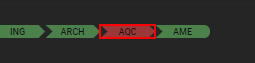
Workflow: Download_Report

Step 1: click on the element (chrome.exe)

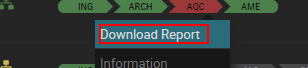
Step 2: click on the element (chrome.exe)

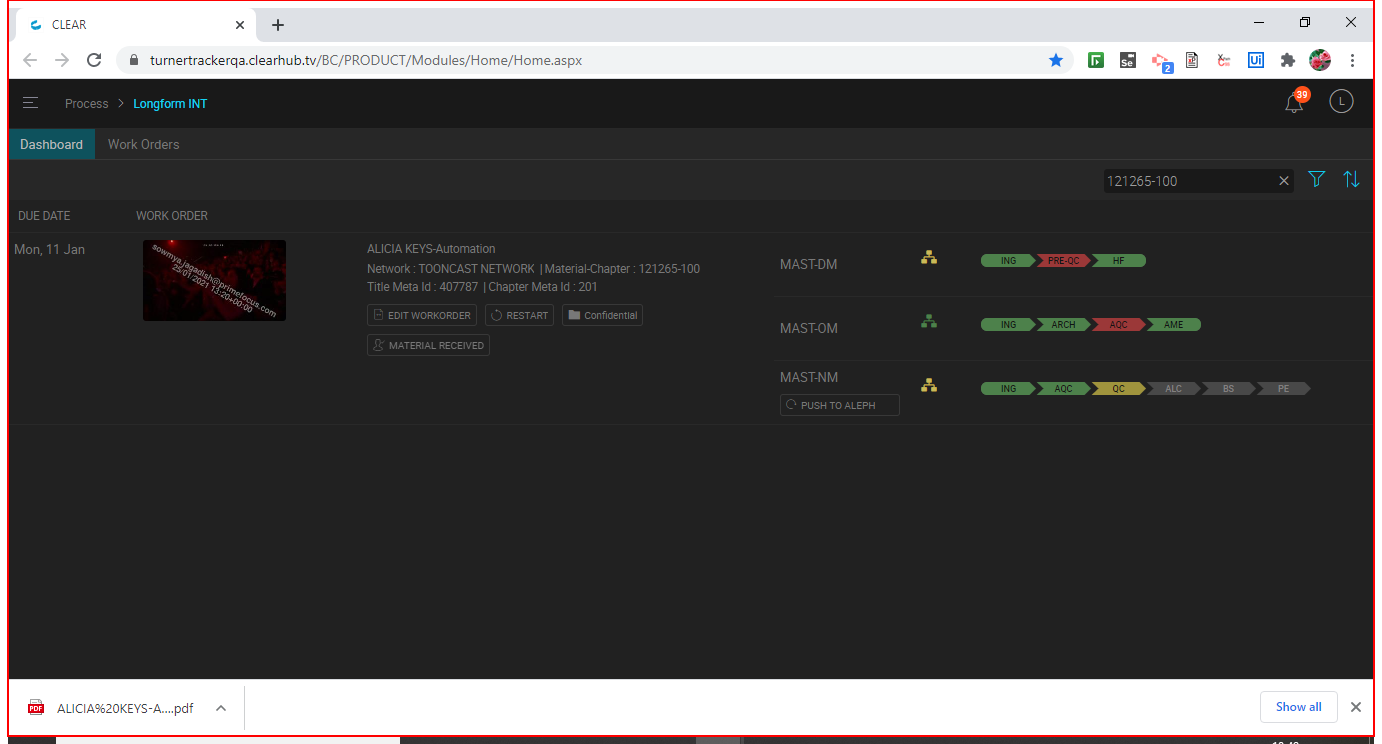
Step 3: click on the element in window 'CLEAR - Google Chrome' (chrome.exe)